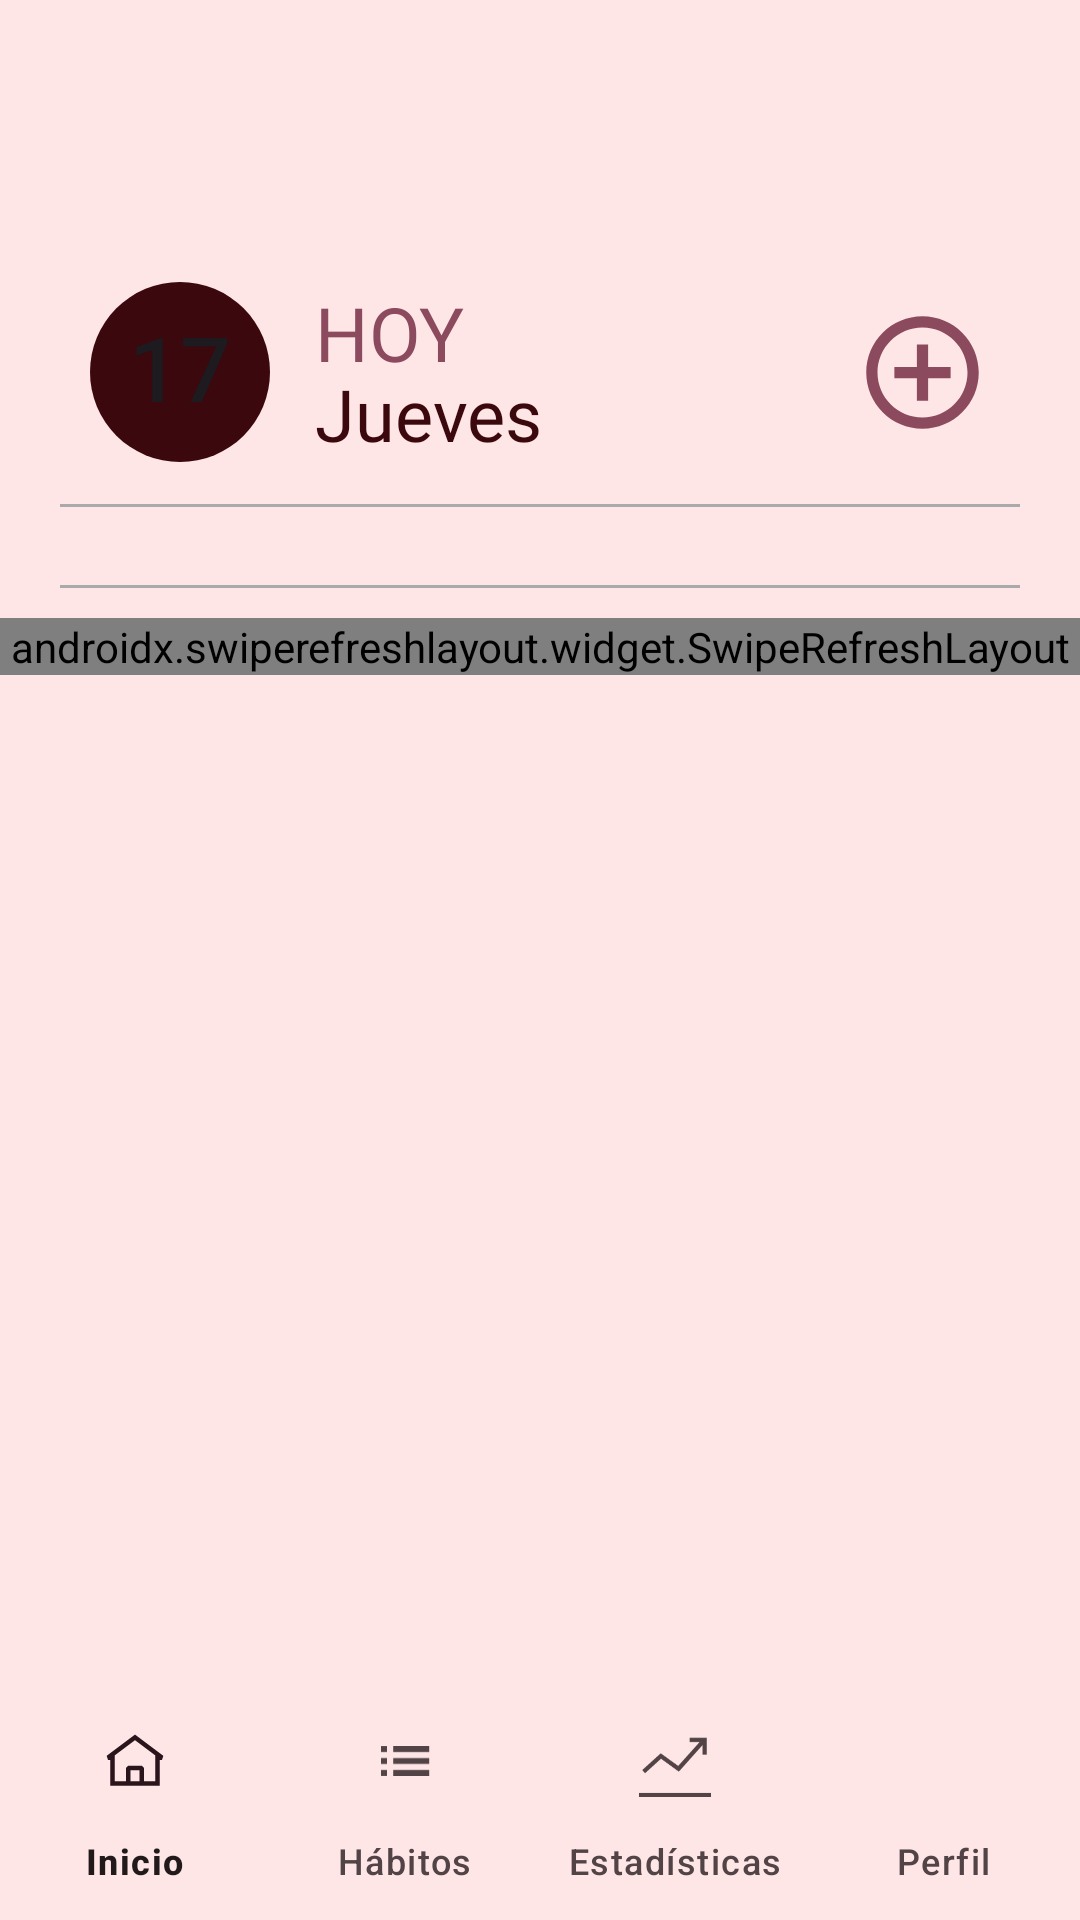

Reconstruct the res/layout file that produces this screen, plus the resources it refers to.
<!-- AndroidManifest.xml: application theme Theme.HabitProProject -->
<!-- res/layout/activity_habitos.xml -->
<?xml version="1.0" encoding="utf-8"?>
<androidx.drawerlayout.widget.DrawerLayout
    xmlns:android="http://schemas.android.com/apk/res/android"
    xmlns:app="http://schemas.android.com/apk/res-auto"
    xmlns:tools="http://schemas.android.com/tools"
    android:id="@+id/drawerLayout"
    android:layout_width="match_parent"
    android:layout_height="match_parent"
    android:background="#FFE6E6"
    tools:context=".Activity.HabitosActivity">

<androidx.constraintlayout.widget.ConstraintLayout
    android:id="@+id/main"
    android:layout_width="match_parent"
    android:layout_height="match_parent"
    android:background="#FFE6E6"
    android:layout_marginTop="30dp"
    tools:context=".Activity.HabitosActivity">

    <RelativeLayout
        android:layout_width="match_parent"
        android:layout_height="match_parent">

        <LinearLayout
            android:layout_width="match_parent"
            android:layout_height="wrap_content"
            android:orientation="vertical">

            <androidx.appcompat.widget.Toolbar
                android:id="@+id/my_toolbar"
                app:layout_constraintTop_toTopOf="parent"
                android:layout_width="match_parent"
                android:layout_height="?attr/actionBarSize"
                android:background="#FFE6E6"
                android:elevation="4dp"
                >
            </androidx.appcompat.widget.Toolbar>

            <LinearLayout
                android:id="@+id/header"
                android:layout_width="match_parent"
                android:layout_height="wrap_content"
                android:layout_marginLeft="30dp"
                android:layout_marginRight="30dp"
                android:orientation="horizontal">

                <Button
                    android:layout_width="60dp"
                    android:layout_height="60dp"
                    android:background="@drawable/circle_dia_actual"
                    android:backgroundTint="@null"
                    android:includeFontPadding="false"
                    android:padding="0dp"
                    android:text="17"
                    android:textSize="30sp"
                    app:backgroundTint="@null" />

                <LinearLayout
                    android:layout_width="wrap_content"
                    android:layout_height="match_parent"
                    android:layout_marginLeft="15dp"
                    android:layout_weight="1"
                    android:orientation="vertical">

                    <TextView
                        android:id="@+id/textHoy"
                        android:layout_width="wrap_content"
                        android:layout_height="wrap_content"
                        android:fontFamily="@font/margarine"
                        android:text="@string/hoy"
                        android:textColor="#8C4A5F"
                        android:textSize="25sp" />

                    <TextView
                        android:id="@+id/textNombreDia"
                        android:layout_width="wrap_content"
                        android:layout_height="wrap_content"
                        android:layout_weight="1"
                        android:fontFamily="@font/nunito_bold"
                        android:gravity="bottom"
                        android:text="@string/jueves"
                        android:textAlignment="gravity"
                        android:textColor="#3B080E"
                        android:textSize="24sp" />
                </LinearLayout>


                <ImageButton
                    android:id="@+id/buttonAdd"
                    android:layout_width="wrap_content"
                    android:layout_height="match_parent"
                    android:background="#FFE6E6"
                    app:srcCompat="@drawable/button_add" />

            </LinearLayout>

            <View
                android:id="@+id/divider7"
                android:layout_width="match_parent"
                android:layout_height="1dp"
                android:layout_marginStart="20dp"
                android:layout_marginTop="14dp"
                android:layout_marginEnd="20dp"
                android:background="@android:color/darker_gray" />

            <androidx.recyclerview.widget.RecyclerView
                android:id="@+id/recyclerDias"
                android:layout_width="match_parent"
                android:layout_height="match_parent"
                android:layout_marginVertical="8dp"
                android:orientation="horizontal"
                android:overScrollMode="never"
                android:paddingStart="16dp"
                android:paddingEnd="16dp"
                android:scrollbars="none" />

            <View
                android:id="@+id/divider2"
                android:layout_width="match_parent"
                android:layout_height="1dp"
                android:layout_marginStart="20dp"
                android:layout_marginTop="10dp"
                android:layout_marginEnd="20dp"
                android:layout_marginBottom="10dp"
                android:background="@android:color/darker_gray" />

            <androidx.swiperefreshlayout.widget.SwipeRefreshLayout
                android:id="@+id/swipeRefreshLayout"
                android:layout_width="match_parent"
                android:layout_height="match_parent"
                android:layout_gravity="start">

            <androidx.recyclerview.widget.RecyclerView
                android:id="@+id/recyclerHabitos"
                android:layout_width="0dp"
                android:layout_height="0dp"
                android:layout_marginVertical="8dp"
                android:paddingStart="16dp"
                android:paddingEnd="16dp" />
            </androidx.swiperefreshlayout.widget.SwipeRefreshLayout>

        </LinearLayout>
    </RelativeLayout>


    <com.google.android.material.bottomnavigation.BottomNavigationView
        android:id="@+id/bottomNavigationView"
        android:layout_width="0dp"
        android:layout_height="wrap_content"
        app:layout_constraintBottom_toBottomOf="parent"
        app:layout_constraintStart_toStartOf="parent"
        app:layout_constraintEnd_toEndOf="parent"
        android:layout_gravity="bottom"
        android:background="@color/menu_background"
        app:itemPaddingBottom="15dp"
        app:itemPaddingTop="15dp"
        app:labelVisibilityMode="labeled"
        app:menu="@menu/bottom_nav_menu" />
</androidx.constraintlayout.widget.ConstraintLayout>

    <com.google.android.material.navigation.NavigationView
        android:id="@+id/navigationView"
        android:layout_width="wrap_content"
        android:layout_height="match_parent"
        android:layout_gravity="start"
        android:paddingTop="40dp"
        app:itemVerticalPadding="20dp"
        app:menu="@menu/drawer_menu"
        app:itemTextAppearance="@style/NavigationViewItemTextAppearance"
       />

</androidx.drawerlayout.widget.DrawerLayout>
<!-- resources referenced by this layout -->
<resources>
  <color name="menu_background">#FFE6E6</color>
  <!-- drawable button_add (drawable) -->
  <vector xmlns:android="http://schemas.android.com/apk/res/android" android:height="45dp" android:tint="#8C4A5F" android:viewportHeight="24" android:viewportWidth="24" android:width="45dp">
        
      <path android:fillColor="@color/md_theme_onPrimaryFixedVariant_mediumContrast" android:pathData="M13,7h-2v4L7,11v2h4v4h2v-4h4v-2h-4L13,7zM12,2C6.48,2 2,6.48 2,12s4.48,10 10,10 10,-4.48 10,-10S17.52,2 12,2zM12,20c-4.41,0 -8,-3.59 -8,-8s3.59,-8 8,-8 8,3.59 8,8 -3.59,8 -8,8z"/>
      
  </vector>
  <!-- drawable circle_dia_actual (drawable) -->
  <vector xmlns:android="http://schemas.android.com/apk/res/android" android:height="40dp" android:viewportHeight="16" android:viewportWidth="16" android:width="40dp">
        
      <path android:fillColor="#3B080E" android:pathData="M8,8m-8,0a8,8 0,1 1,16 0a8,8 0,1 1,-16 0"/>
      
  </vector>
  <string name="hoy">HOY</string>
  <string name="jueves">Jueves</string>
  <style name="NavigationViewItemTextAppearance" parent="TextAppearance.AppCompat.Body1">
          <item name="android:textSize">18sp</item>
          <item name="android:background">@color/menu_background</item>
      </style>
  <style name="Theme.HabitProProject" parent="Base.Theme.HabitProProject" />
  <color name="md_theme_onPrimaryFixedVariant_mediumContrast">#FFFFFF</color>
  <color name="md_theme_primary">#8C4A5F</color>
  <color name="md_theme_onPrimary">#FFFFFF</color>
  <color name="md_theme_primaryContainer">#FFD9E2</color>
  <color name="md_theme_onPrimaryContainer">#3A071C</color>
  <color name="md_theme_secondary">#74565E</color>
  <color name="md_theme_onSecondary">#FFFFFF</color>
  <color name="md_theme_secondaryContainer">#FFD9E2</color>
  <color name="md_theme_onSecondaryContainer">#2B151C</color>
  <color name="md_theme_tertiary">#7C5634</color>
  <color name="md_theme_onTertiary">#FFFFFF</color>
  <color name="md_theme_tertiaryContainer">#FFDCC1</color>
  <color name="md_theme_onTertiaryContainer">#2E1600</color>
  <color name="md_theme_error">#BA1A1A</color>
  <color name="md_theme_onError">#FFFFFF</color>
  <color name="md_theme_errorContainer">#FFDAD6</color>
  <color name="md_theme_onErrorContainer">#410002</color>
  <color name="md_theme_background">#FFF8F8</color>
  <color name="md_theme_onBackground">#22191B</color>
  <color name="md_theme_surface">#FFF8F8</color>
  <color name="md_theme_onSurface">#22191B</color>
  <color name="md_theme_surfaceVariant">#F2DDE1</color>
  <color name="md_theme_onSurfaceVariant">#514346</color>
  <color name="md_theme_outline">#837376</color>
  <color name="md_theme_outlineVariant">#D6C2C5</color>
  <color name="md_theme_inverseSurface">#382E30</color>
  <color name="md_theme_inverseOnSurface">#FEEDEF</color>
  <color name="md_theme_inversePrimary">#FFB1C7</color>
  <color name="md_theme_primaryFixed">#FFD9E2</color>
  <color name="md_theme_onPrimaryFixed">#3A071C</color>
  <color name="md_theme_primaryFixedDim">#FFB1C7</color>
  <color name="md_theme_onPrimaryFixedVariant">#703347</color>
  <color name="md_theme_secondaryFixed">#FFD9E2</color>
  <color name="md_theme_onSecondaryFixed">#2B151C</color>
  <color name="md_theme_secondaryFixedDim">#E3BDC6</color>
  <color name="md_theme_onSecondaryFixedVariant">#5B3F47</color>
  <color name="md_theme_tertiaryFixed">#FFDCC1</color>
  <color name="md_theme_onTertiaryFixed">#2E1600</color>
  <color name="md_theme_tertiaryFixedDim">#EEBD93</color>
  <color name="md_theme_onTertiaryFixedVariant">#613F1F</color>
  <color name="md_theme_surfaceDim">#E6D6D9</color>
  <color name="md_theme_surfaceBright">#FFF8F8</color>
  <color name="md_theme_surfaceContainerLowest">#FFFFFF</color>
  <color name="md_theme_surfaceContainerLow">#FFF0F2</color>
  <color name="md_theme_surfaceContainer">#FBEAEC</color>
  <color name="md_theme_surfaceContainerHigh">#F5E4E7</color>
  <color name="md_theme_surfaceContainerHighest">#EFDFE1</color>
</resources>
